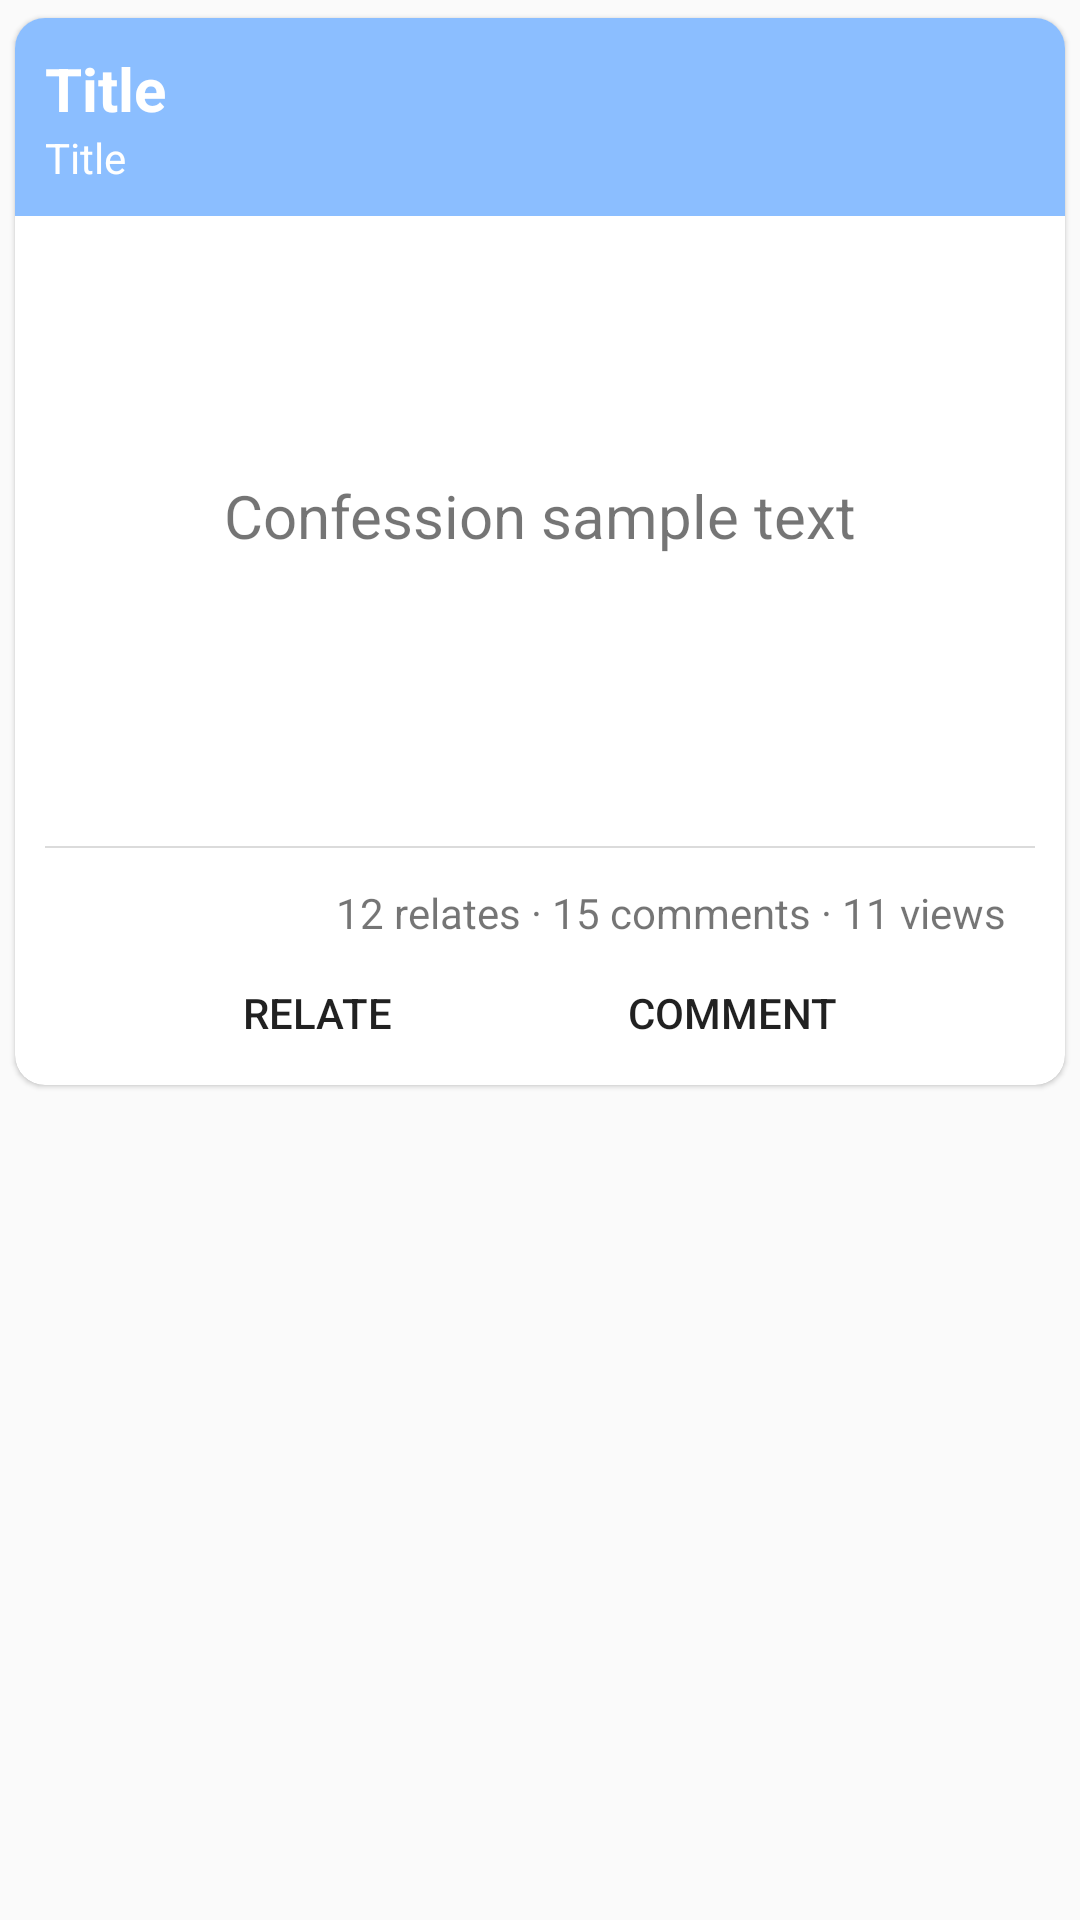

Layout XML and referenced resources for this Android screen:
<!-- AndroidManifest.xml: application theme AppTheme.NoActionBar -->
<!-- res/layout/confession_item.xml -->
<?xml version="1.0" encoding="utf-8"?>
<RelativeLayout xmlns:android="http://schemas.android.com/apk/res/android"
    xmlns:card_view="http://schemas.android.com/apk/res-auto"
    android:layout_width="match_parent"
    android:layout_height="wrap_content"
    xmlns:app="http://schemas.android.com/tools"
    android:orientation="vertical"
    app:ignore="NamespaceTypo">

    <android.support.v7.widget.CardView
        android:layout_width="match_parent"
        android:layout_height="wrap_content"
        card_view:cardPreventCornerOverlap="true"
        card_view:cardUseCompatPadding="true"
        card_view:cardCornerRadius="10dp"
        card_view:cardElevation="1dp">

        <LinearLayout
            android:layout_width="match_parent"
            android:layout_height="wrap_content"
            android:orientation="vertical">

            <LinearLayout
            android:id="@+id/category_color"
            android:padding="10dp"
            android:layout_width="match_parent"
            android:layout_height="wrap_content"
            android:background="@color/colorPrimary"
            android:orientation="vertical">
                <TextView
                    android:id="@+id/title"
                    android:textStyle="bold"
                    android:textColor="@color/white"
                    android:textSize="20dp"
                    android:layout_width="wrap_content"
                    android:layout_height="wrap_content"
                    android:text="Title"/>
                <TextView
                    android:id="@+id/category"
                    android:textColor="@color/white"
                    android:layout_width="wrap_content"
                    android:layout_height="wrap_content"
                    android:text="Title"/>

            </LinearLayout>

            <TextView
                android:id="@+id/message"
                android:layout_width="match_parent"
                android:layout_height="wrap_content"
                android:padding="20dp"
                android:minHeight="200dp"
                android:gravity="center"
                android:maxLines="5"
                android:ellipsize="end"
                android:textSize="20sp"
                android:text="Confession sample text"/>

            <View
                android:layout_width="match_parent"
                android:layout_height=".8dp"
                android:layout_margin="10dp"
                android:background="@color/color_gray"/>

            <TextView
                android:id="@+id/relate_comment_view"
                android:layout_width="match_parent"
                android:layout_height="wrap_content"
                android:gravity="end"
                android:layout_marginTop="2dp"
                android:layout_marginRight="20dp"
                android:text="12 relates · 15 comments · 11 views"/>

            <LinearLayout
                android:layout_width="match_parent"
                android:layout_height="wrap_content"
                android:gravity="center"
                android:orientation="horizontal">

                <Button
                    style="@style/Widget.AppCompat.Button.Borderless"
                    android:layout_width="wrap_content"
                    android:layout_height="wrap_content"
                    android:drawableLeft="@drawable/ic_relate"
                    android:text="Relate"
                    android:gravity="start|center"
                    android:textColorLink="@color/primeGray"
                    android:drawableTint="@color/primeGray"
                    android:layout_marginEnd="20dp"
                    android:textColor="@color/colorPrimaryTextDefaultMaterialLight"
                    android:drawableStart="@drawable/ic_relate"
                    android:layout_marginRight="20dp" />

                <Button
                    style="@style/Widget.AppCompat.Button.Borderless"
                    android:layout_width="wrap_content"
                    android:layout_height="wrap_content"
                    android:drawableLeft="@drawable/ic_relate"
                    android:text="Comment"
                    android:layout_marginStart="20dp"
                    android:gravity="end|center"
                    android:textColor="@color/colorPrimaryTextDefaultMaterialLight"
                    android:drawableStart="@drawable/ic_comment"
                    android:layout_marginLeft="20dp" />

            </LinearLayout>

        </LinearLayout>

    </android.support.v7.widget.CardView>

</RelativeLayout>
<!-- resources referenced by this layout -->
<resources>
  <color name="colorPrimary">#8bbeff</color>
  <color name="colorPrimaryTextDefaultMaterialLight">#DE000000</color>
  <color name="color_gray">#dbdbdb</color>
  <color name="primeGray">#babbb6</color>
  <color name="white">#FFFFFF</color>
  <style name="AppTheme.NoActionBar">
          <item name="windowActionBar">false</item>
          <item name="windowNoTitle">true</item>
      </style>
</resources>
